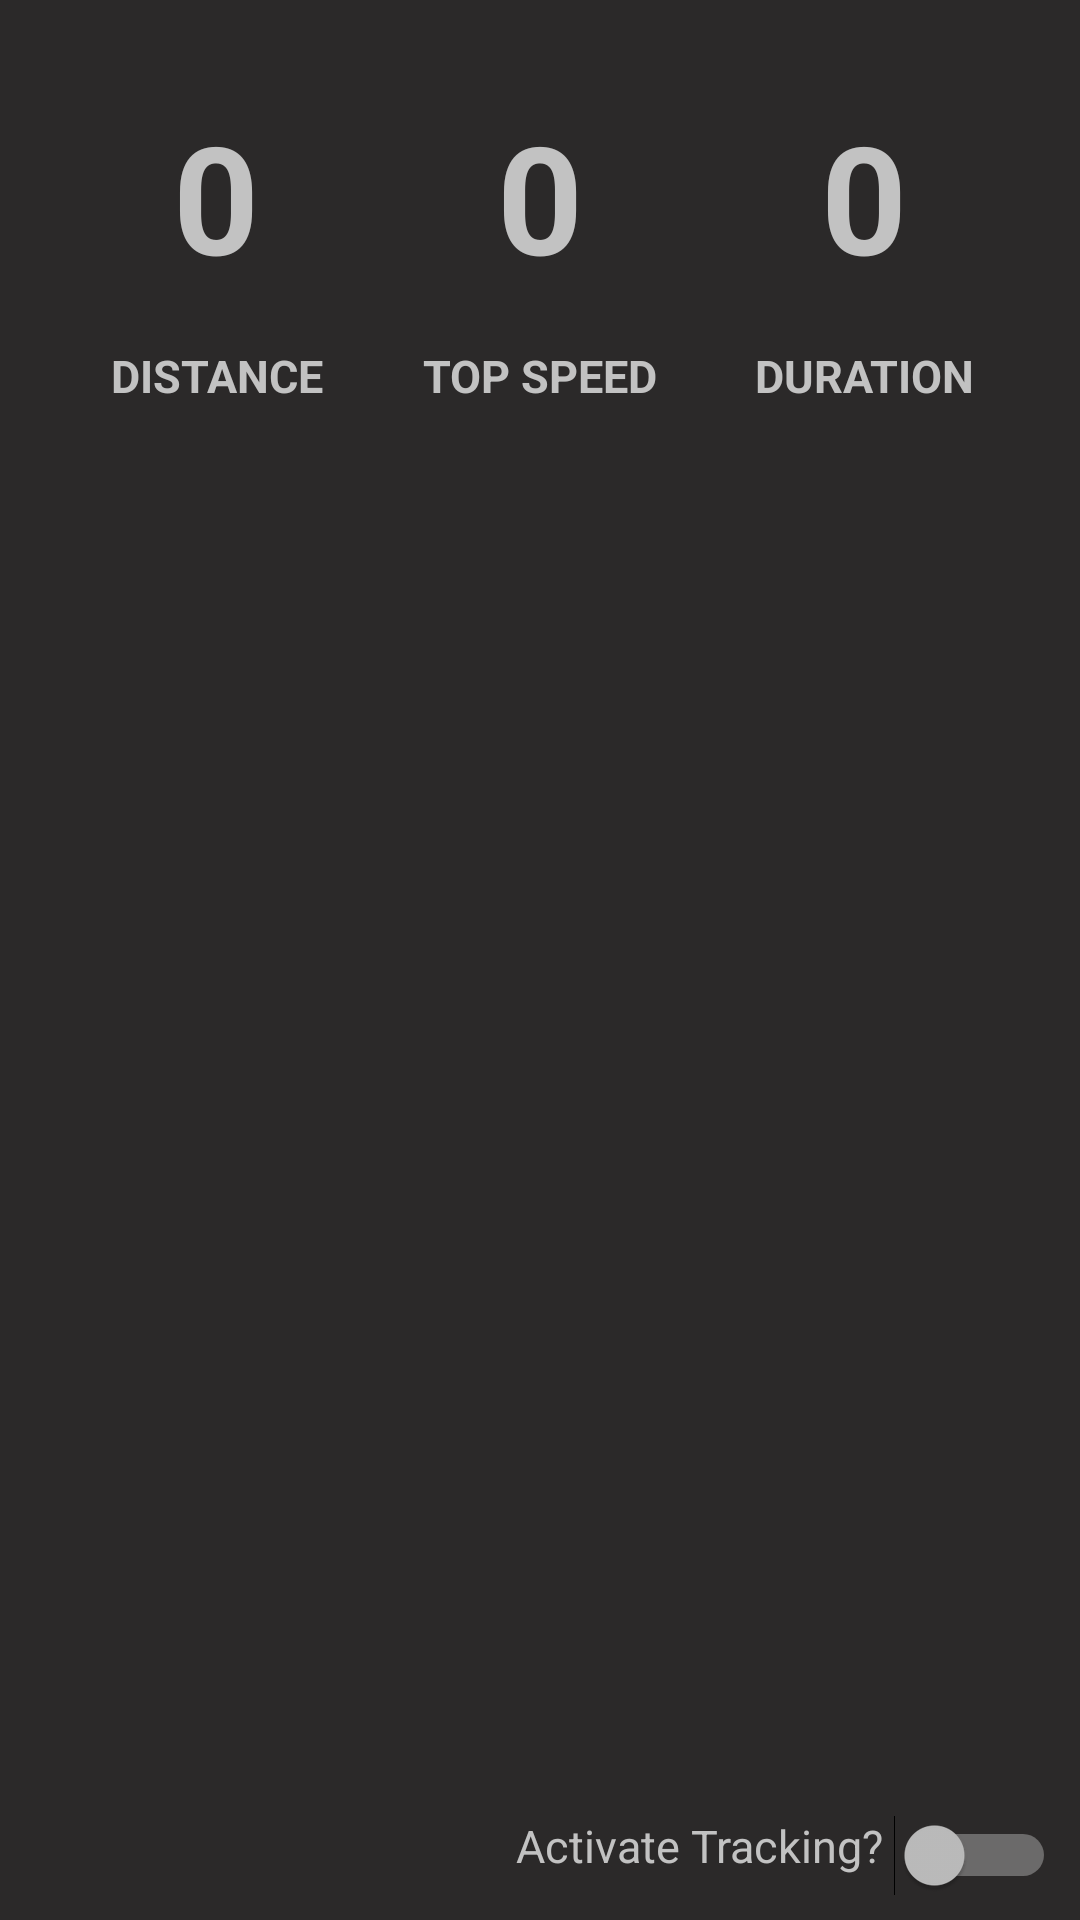

The Android layout XML behind this screen, and the referenced resources:
<!-- AndroidManifest.xml: application theme Base.V7.Theme.AppCompat -->
<!-- res/layout/activity_route.xml -->
<?xml version="1.0" encoding="utf-8"?>
<android.support.constraint.ConstraintLayout xmlns:android="http://schemas.android.com/apk/res/android"
    xmlns:app="http://schemas.android.com/apk/res-auto"
    xmlns:tools="http://schemas.android.com/tools"
    android:layout_width="match_parent"
    android:layout_height="match_parent"
    android:background="@color/activity_background"
    tools:layout_editor_absoluteY="73dp">

    <LinearLayout
        android:id="@+id/linearLayout3"
        android:layout_width="match_parent"
        android:layout_height="75dp"
        android:layout_marginEnd="8dp"
        android:layout_marginStart="8dp"
        android:layout_marginTop="32dp"
        android:layout_weight="1"
        android:orientation="horizontal"
        android:paddingLeft="10dp"
        android:paddingRight="10dp"
        app:layout_constraintEnd_toEndOf="parent"
        app:layout_constraintStart_toStartOf="parent"
        app:layout_constraintTop_toTopOf="parent">

        <TextView
            android:id="@+id/tvDistance"
            android:layout_width="match_parent"
            android:layout_height="wrap_content"
            android:layout_weight="1"
            android:text="0"
            android:textAlignment="center"
            android:textColor="@color/activity_text"
            android:textSize="50dp"
            android:textStyle="bold" />

        <TextView
            android:id="@+id/tvHighestSpeed"
            android:layout_width="match_parent"
            android:layout_height="wrap_content"
            android:layout_weight="1"
            android:text="0"
            android:textAlignment="center"
            android:textColor="@color/activity_text"
            android:textSize="50dp"
            android:textStyle="bold" />

        <TextView
            android:id="@+id/tvDuration"
            android:layout_width="match_parent"
            android:layout_height="wrap_content"
            android:layout_weight="1"
            android:text="0"
            android:textAlignment="center"
            android:textColor="@color/activity_text"
            android:textSize="50dp"
            android:textStyle="bold" />

    </LinearLayout>

    <LinearLayout
        android:id="@+id/linearLayout4"
        android:layout_width="match_parent"
        android:layout_height="28dp"
        android:layout_marginEnd="8dp"
        android:layout_marginLeft="8dp"
        android:layout_marginRight="8dp"
        android:layout_marginStart="8dp"
        android:layout_marginTop="8dp"
        android:layout_weight="1"
        android:orientation="horizontal"
        android:paddingLeft="10dp"
        android:paddingRight="10dp"
        app:layout_constraintEnd_toEndOf="parent"
        app:layout_constraintStart_toStartOf="parent"
        app:layout_constraintTop_toBottomOf="@+id/linearLayout3">

        <TextView
            android:id="@+id/tvLabelDistance"
            android:layout_width="match_parent"
            android:layout_height="wrap_content"
            android:layout_weight="1"
            android:text="@string/distance"
            android:textAlignment="center"
            android:textColor="@color/activity_text"
            android:textSize="15dp"
            android:textStyle="bold" />

        <TextView
            android:id="@+id/tvLabelHighestSpeed"
            android:layout_width="match_parent"
            android:layout_height="wrap_content"
            android:layout_weight="1"
            android:text="@string/top_speed"
            android:textAlignment="center"
            android:textColor="@color/activity_text"
            android:textSize="15dp"
            android:textStyle="bold" />

        <TextView
            android:id="@+id/tvLabelDuration"
            android:layout_width="match_parent"
            android:layout_height="wrap_content"
            android:layout_weight="1"
            android:text="@string/duration"
            android:textAlignment="center"
            android:textColor="@color/activity_text"
            android:textSize="15dp"
            android:textStyle="bold" />

    </LinearLayout>

    <ListView
        android:id="@+id/lvRoute"
        android:layout_width="match_parent"
        android:layout_height="0dp"
        android:layout_marginBottom="8dp"
        android:layout_marginEnd="8dp"
        android:layout_marginStart="8dp"
        android:layout_marginTop="24dp"
        android:layout_weight="1"
        app:layout_constraintBottom_toTopOf="@+id/swtRouteActivate"
        app:layout_constraintEnd_toEndOf="parent"
        app:layout_constraintStart_toStartOf="parent"
        app:layout_constraintTop_toBottomOf="@+id/linearLayout4" />

    <Switch
        android:id="@+id/swtRouteActivate"
        android:layout_width="wrap_content"
        android:layout_height="wrap_content"
        android:layout_gravity="center_vertical"
        android:layout_marginBottom="8dp"
        android:layout_marginEnd="8dp"
        android:layout_weight="1"
        android:checked="false"
        android:gravity="right"
        android:text="Activate Tracking? "
        android:textColor="@color/activity_text"
        android:textSize="15dp"
        app:layout_constraintBottom_toBottomOf="parent"
        app:layout_constraintEnd_toEndOf="parent" />

</android.support.constraint.ConstraintLayout>
<!-- resources referenced by this layout -->
<resources>
  <color name="activity_background">#2b2929</color>
  <color name="activity_text">#c2c2c2</color>
  <string name="distance">DISTANCE</string>
  <string name="duration">DURATION</string>
  <string name="top_speed">TOP SPEED</string>
</resources>
